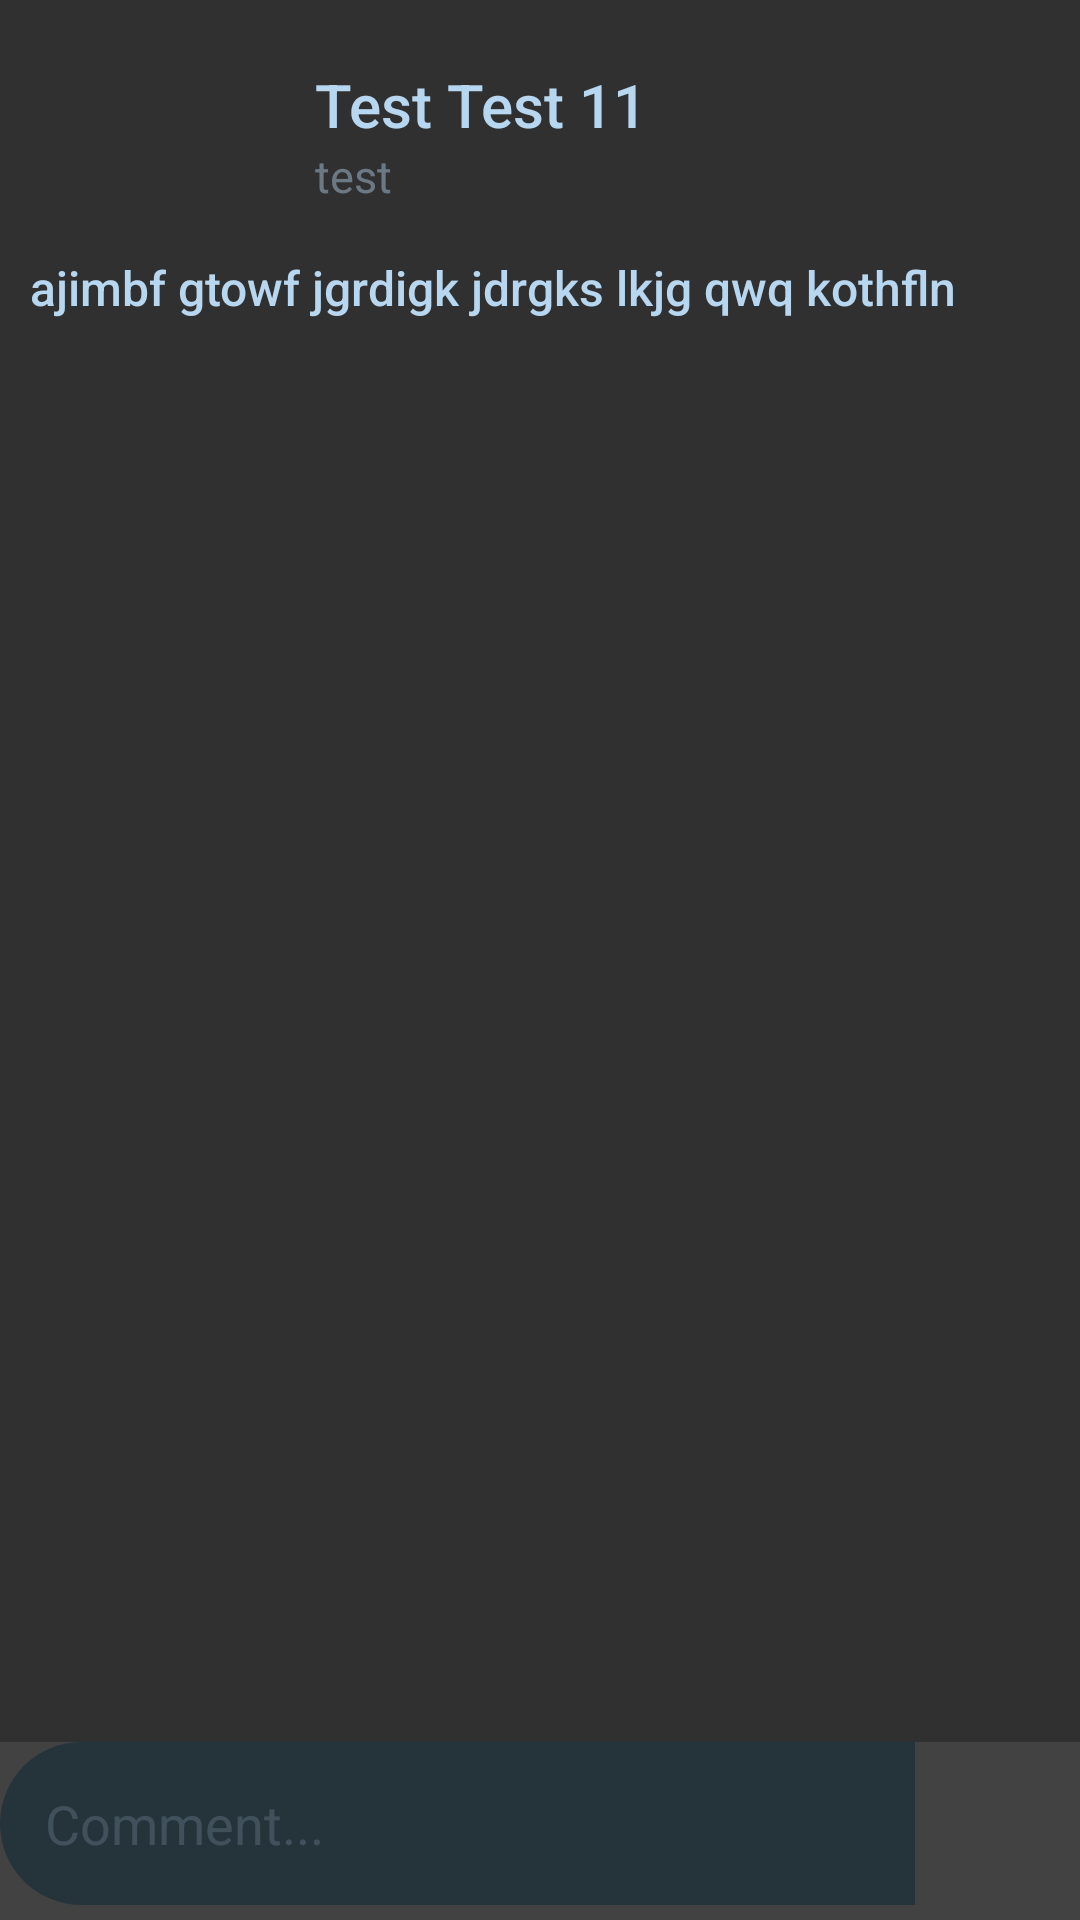

Produce the Android XML layout that renders to this screen, including the resource entries it uses.
<!-- AndroidManifest.xml: application theme Theme.AppCompat.DayNight.DarkActionBar -->
<!-- res/layout/fragment_post_single_opened_post.xml -->
<?xml version="1.0" encoding="utf-8"?>
<android.support.constraint.ConstraintLayout xmlns:android="http://schemas.android.com/apk/res/android"
    xmlns:app="http://schemas.android.com/apk/res-auto"
    android:layout_width="match_parent"
    android:layout_height="match_parent"
    android:background="@color/colorGreyBackground">

<ScrollView
    android:layout_width="match_parent"
    android:layout_height="wrap_content">
    <LinearLayout
        android:layout_width="match_parent"
        android:layout_height="wrap_content"
        android:orientation="vertical">

        <android.support.constraint.ConstraintLayout
            android:layout_width="match_parent"
            android:layout_height="wrap_content">

            <include
                android:id="@+id/layout_post_view_comments"
                layout="@layout/post_view"
                android:layout_width="match_parent"
                android:layout_height="wrap_content"
                app:layout_constraintTop_toTopOf="parent" />


            <RelativeLayout
                android:id="@+id/relative_layout_2"
                android:layout_width="match_parent"
                android:layout_height="wrap_content"
                app:layout_constraintEnd_toEndOf="parent"
                app:layout_constraintStart_toStartOf="parent"
                app:layout_constraintTop_toBottomOf="@id/layout_post_view_comments">
                
            </RelativeLayout>


            <android.support.v7.widget.RecyclerView
                android:id="@+id/recycler_view_post_uploads"
                android:layout_width="match_parent"
                android:layout_height="wrap_content"
                app:layout_constraintBottom_toTopOf="@id/recycler_view_comments_in_post"
                app:layout_constraintTop_toBottomOf="@id/relative_layout_2" />

            <android.support.v7.widget.RecyclerView
                android:id="@+id/recycler_view_comments_in_post"
                android:layout_width="match_parent"
                android:layout_height="wrap_content"
                android:layout_marginStart="10dp"
                android:layout_marginTop="10dp"
                android:layout_marginEnd="5dp"
                app:layout_constraintStart_toStartOf="parent"
                app:layout_constraintTop_toBottomOf="@id/recycler_view_post_uploads">

            </android.support.v7.widget.RecyclerView>

        </android.support.constraint.ConstraintLayout>
        <TextView
            android:layout_width="match_parent"
            android:layout_height="100dp" />
    </LinearLayout>
</ScrollView>
        <android.support.constraint.ConstraintLayout
            android:id="@+id/edit_text_add_comment_constraint_layout"
            android:layout_width="match_parent"
            android:layout_height="wrap_content"
            android:background="@color/colorGreyCards"
            app:layout_constraintBottom_toBottomOf="parent"
            app:layout_constraintStart_toStartOf="parent">

            <EditText
                android:id="@+id/edit_text_write_comment_opened_post"
                android:layout_width="0dp"
                android:layout_height="wrap_content"
                android:layout_marginEnd="15dp"
                android:layout_marginBottom="5dp"
                android:background="@drawable/comment_background"
                android:ellipsize="start"
                android:hint="@string/comment_hint"
                android:maxLines="2"
                android:padding="15sp"
                android:textColor="@color/colorDarkSecondaryText"
                android:textColorHint="@color/colorDarkHintText"
                app:layout_constraintBottom_toBottomOf="parent"
                app:layout_constraintEnd_toStartOf="@id/action_comment_view_send_comment"
                app:layout_constraintStart_toStartOf="parent" />

            <Button
                android:id="@+id/action_comment_view_send_comment"
                android:layout_width="25dp"
                android:layout_height="25dp"
                android:layout_margin="15dp"
                android:background="@drawable/ic_send_black_24dp"
                app:layout_constraintBottom_toBottomOf="parent"
                app:layout_constraintEnd_toEndOf="parent"
                app:layout_constraintTop_toTopOf="parent" />

        </android.support.constraint.ConstraintLayout>

</android.support.constraint.ConstraintLayout>
<!-- res/layout/post_view.xml (included above) -->
<?xml version="1.0" encoding="utf-8"?>
<android.support.constraint.ConstraintLayout xmlns:android="http://schemas.android.com/apk/res/android"
    xmlns:app="http://schemas.android.com/apk/res-auto"
    android:layout_width="match_parent"
    android:layout_height="wrap_content">


    <RelativeLayout
        android:id="@+id/relative_layout_1"
        android:layout_width="match_parent"
        android:layout_height="wrap_content"
        android:layout_margin="15dp"
        app:layout_constraintEnd_toEndOf="parent"
        app:layout_constraintStart_toStartOf="parent"
        app:layout_constraintTop_toTopOf="parent">

        <ImageView
            android:id="@+id/image_profile_image_post"
            android:layout_width="60dp"
            android:layout_height="60dp"
            android:layout_gravity="center_horizontal|center_vertical"
            android:adjustViewBounds="true"
            android:scaleType="centerCrop"
            android:src="@drawable/ic_person_black_24dp"

            />

        <LinearLayout
            android:layout_width="wrap_content"
            android:layout_height="wrap_content"
            android:layout_centerVertical="true"
            android:layout_marginStart="30dp"
            android:layout_toEndOf="@+id/image_profile_image_post"
            android:orientation="vertical">

            <TextView
                android:id="@+id/text_post_item_user_name"
                android:layout_width="wrap_content"
                android:layout_height="wrap_content"
                android:fontFamily="sans-serif-medium"
                android:text="@string/test_string_long"
                android:textColor="@color/colorDarkPrimaryText"
                android:textSize="20sp" />

            <TextView
                android:id="@+id/text_post_item_published_time"
                android:layout_width="wrap_content"
                android:layout_height="wrap_content"
                android:fontFamily="sans-serif"
                android:text="@string/test_string_short"
                android:textColor="@color/colorDarkSecondaryText"
                android:textSize="15sp" />

        </LinearLayout>

        <ImageView
            android:id="@+id/image_post_item_setting"
            android:layout_width="wrap_content"
            android:layout_height="wrap_content"
            android:layout_alignParentEnd="true"
            android:src="@drawable/ic_more_vert_black_24dp" />

    </RelativeLayout>

    <TextView
        android:id="@+id/text_post_item_post_text"
        android:layout_width="match_parent"
        android:layout_height="wrap_content"
        android:fontFamily="sans-serif-medium"
        android:padding="10dp"
        android:text="@string/test_sentence"
        android:textColor="@color/colorDarkPrimaryText"
        android:textSize="16sp"
        app:layout_constraintEnd_toEndOf="parent"
        app:layout_constraintStart_toStartOf="parent"
        app:layout_constraintTop_toBottomOf="@id/relative_layout_1" />


</android.support.constraint.ConstraintLayout>
<!-- resources referenced by this layout -->
<resources>
  <color name="colorDarkHintText">#30b7d6ef</color>
  <color name="colorDarkPrimaryText">#b7d6ef</color>
  <color name="colorDarkSecondaryText">#70b7d6ef</color>
  <color name="colorGreyBackground">#303030</color>
  <color name="colorGreyCards">#424242</color>
  <!-- drawable comment_background (drawable) -->
  <?xml version="1.0" encoding="utf-8"?>
  <layer-list xmlns:android="http://schemas.android.com/apk/res/android">
      <item>
          <shape android:shape = "rectangle">
              <corners android:topLeftRadius="300dp"
                  android:bottomLeftRadius="300dp"
                  />
              <gradient
                  android:endColor="@color/purple_black"
                  android:startColor="@color/purple_black"
                  />
          </shape>
      </item>
  
  </layer-list>
  <string name="comment_hint">Comment...</string>
  <string name="test_sentence">ajimbf gtowf jgrdigk jdrgks lkjg qwq kothfln</string>
  <string name="test_string_long">Test Test 11</string>
  <string name="test_string_short">test</string>
  <string name="zero">0</string>
  <color name="purple_black">#25333A</color>
</resources>
